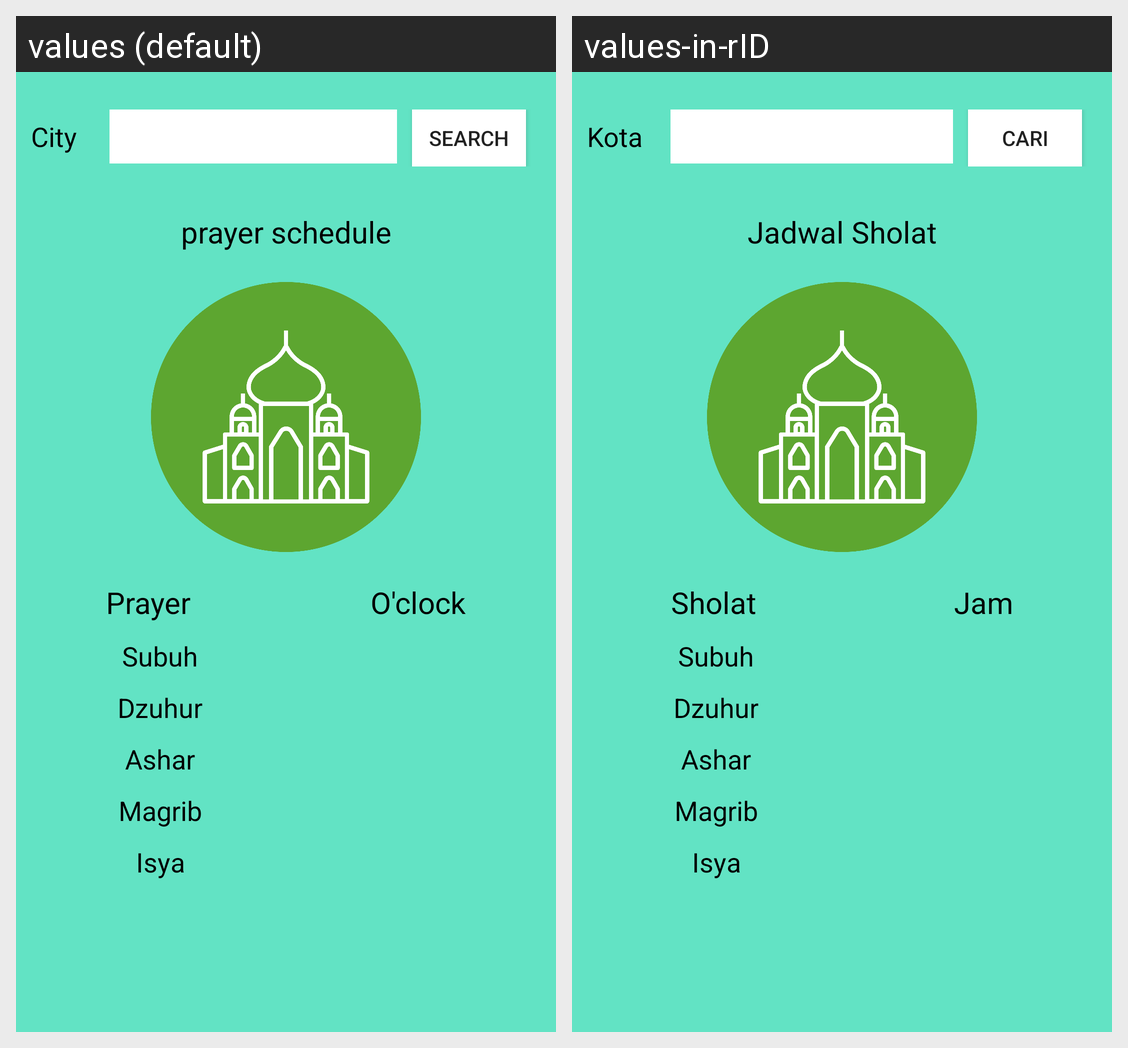

For this localized Android screen grid, give each drawn string resource with its value in every locale shown.
Android screen res/layout/activity_jadwal.xml rendered under 2 locales, left to right: values (default), values-in-rID. Device: Nexus 5 (rendered at 1080×1920; each locale shown at half size, 540×960, under a caption strip naming it); theme Theme.MyApplication.
Strings drawn on this screen, with the default value and each locale's value (text and hints the layout hard-codes, and strings that could not be matched under every locale, appear in the picture but are not listed):

kota
  values: City
  values-in-rID: Kota

cari
  values: Search
  values-in-rID: Cari

jadwal
  values: prayer schedule
  values-in-rID: Jadwal Sholat

sholat
  values: Prayer
  values-in-rID: Sholat

jam
  values: O'clock
  values-in-rID: Jam
